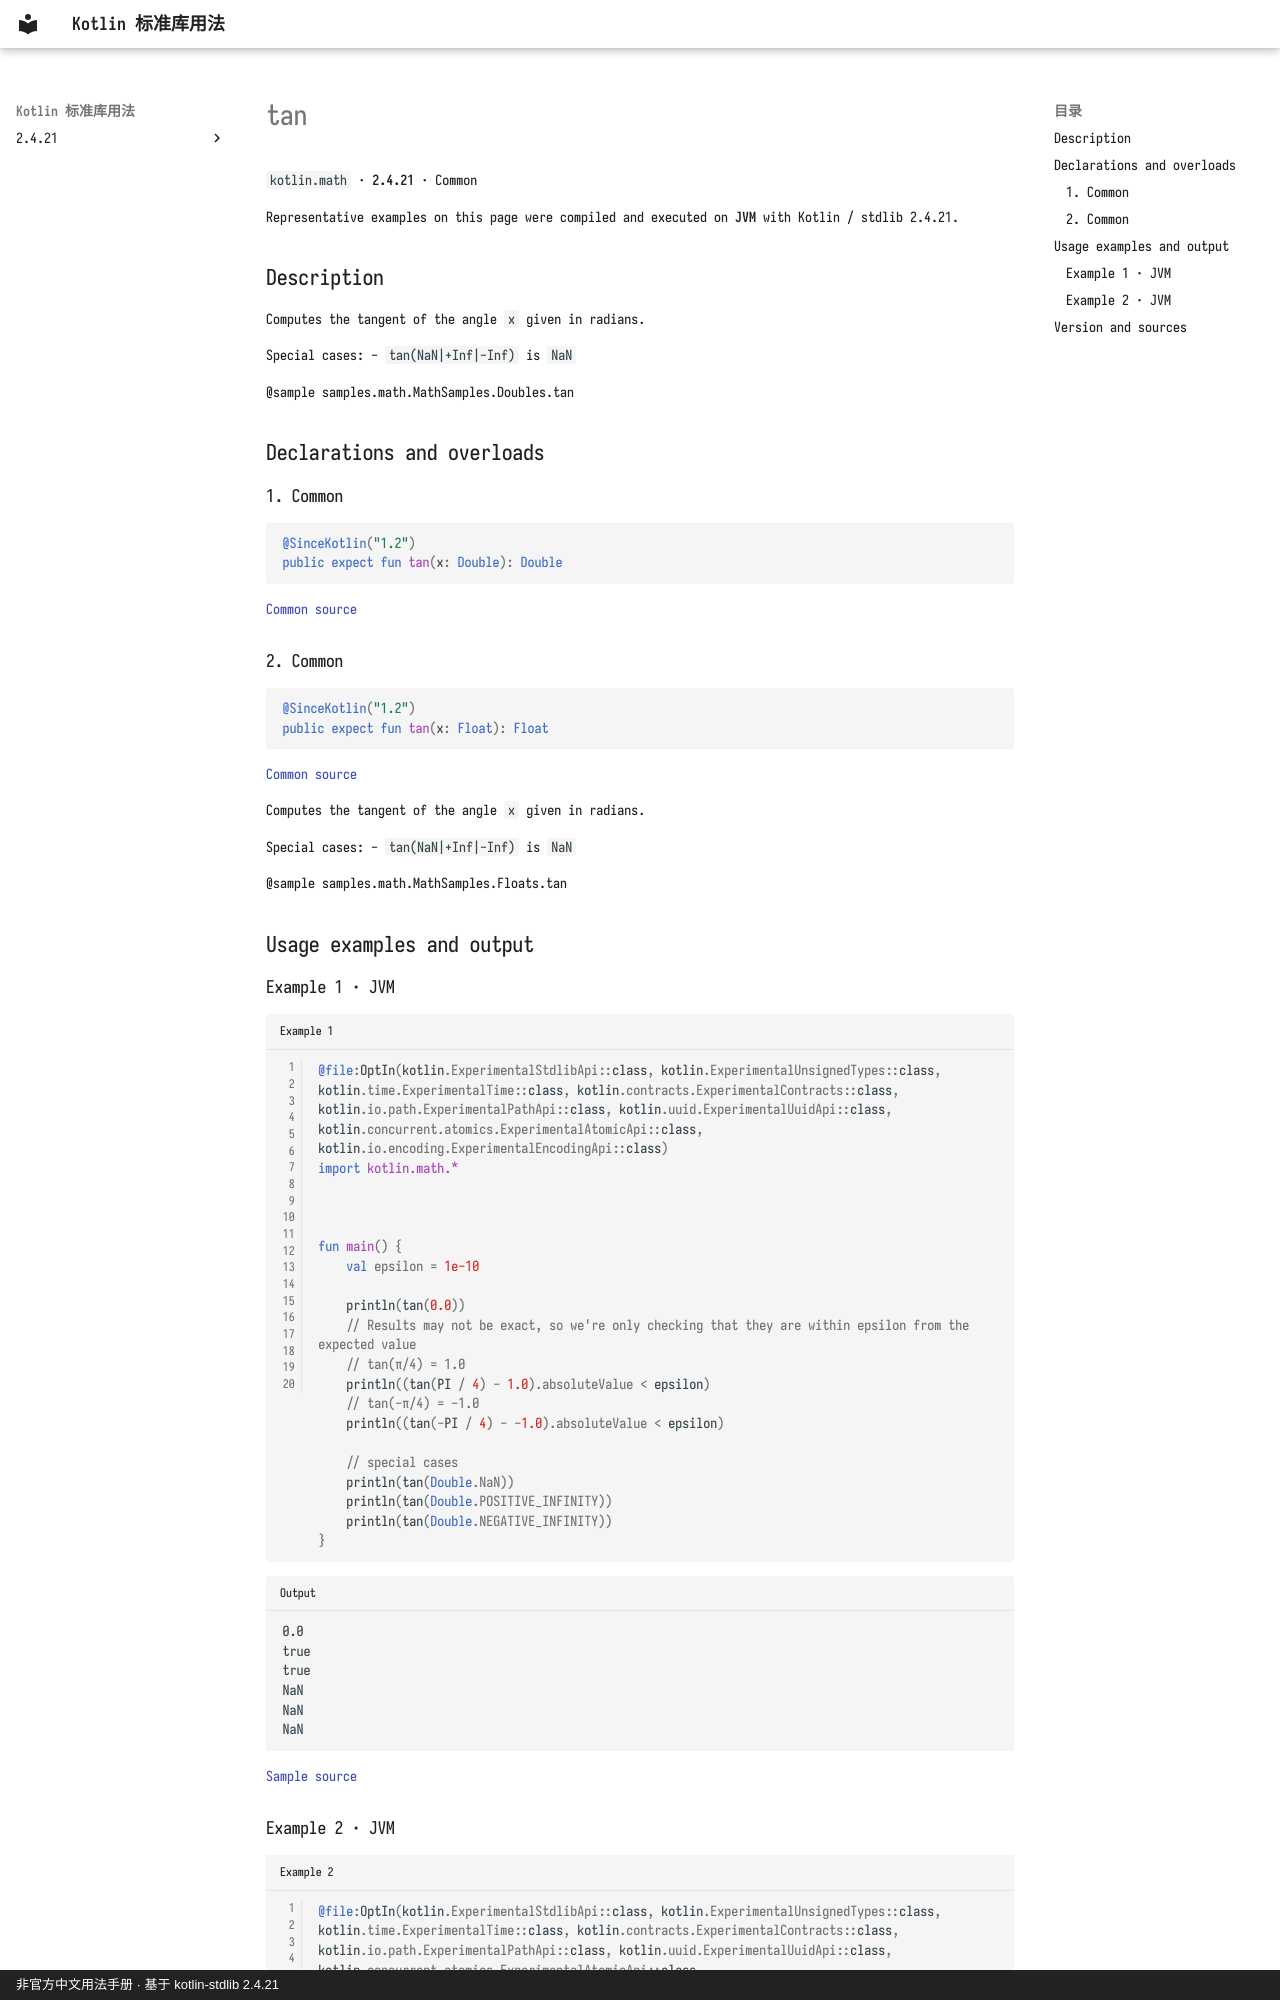

repository: oooooooko/kotlin-stdlib-docs · page: en/api/kotlin.math/tan--0e5123df/index.html · generator: mkdocs · copyright: 非官方中文用法手册 · 基于 kotlin-stdlib 2.4.21

# tan

`kotlin.math` · **2.4.21** · Common

Representative examples on this page were compiled and executed on **JVM** with Kotlin / stdlib 2.4.21.

## Description

Computes the tangent of the angle `x` given in radians.

Special cases:
 - `tan(NaN|+Inf|-Inf)` is `NaN`

@sample samples.math.MathSamples.Doubles.tan

## Declarations and overloads

### 1. Common

```kotlin
@SinceKotlin("1.2")
public expect fun tan(x: Double): Double
```

[Common source](https://github.com/JetBrains/kotlin/blob/v2.4.21/libraries/stdlib/common/src/kotlin/MathH.kt#L47)

### 2. Common

```kotlin
@SinceKotlin("1.2")
public expect fun tan(x: Float): Float
```

[Common source](https://github.com/JetBrains/kotlin/blob/v2.4.21/libraries/stdlib/common/src/kotlin/MathH.kt#L635)

Computes the tangent of the angle `x` given in radians.

Special cases:
 - `tan(NaN|+Inf|-Inf)` is `NaN`

@sample samples.math.MathSamples.Floats.tan

## Usage examples and output

### Example 1 · JVM

```kotlin title="Example 1" linenums="1"
@file:OptIn(kotlin.ExperimentalStdlibApi::class, kotlin.ExperimentalUnsignedTypes::class, kotlin.time.ExperimentalTime::class, kotlin.contracts.ExperimentalContracts::class, kotlin.io.path.ExperimentalPathApi::class, kotlin.uuid.ExperimentalUuidApi::class, kotlin.concurrent.atomics.ExperimentalAtomicApi::class, kotlin.io.encoding.ExperimentalEncodingApi::class)
import kotlin.math.*



fun main() {
    val epsilon = 1e-10

    println(tan(0.0))
    // Results may not be exact, so we're only checking that they are within epsilon from the expected value
    // tan(π/4) = 1.0
    println((tan(PI / 4) - 1.0).absoluteValue < epsilon)
    // tan(-π/4) = -1.0
    println((tan(-PI / 4) - -1.0).absoluteValue < epsilon)

    // special cases
    println(tan(Double.NaN))
    println(tan(Double.POSITIVE_INFINITY))
    println(tan(Double.NEGATIVE_INFINITY))
}
```

```text title="Output"
0.0
true
true
NaN
NaN
NaN
```

[Sample source](https://github.com/JetBrains/kotlin/blob/v2.4.21/libraries/stdlib/samples/test/samples/math/MathSamples.kt#L372)
